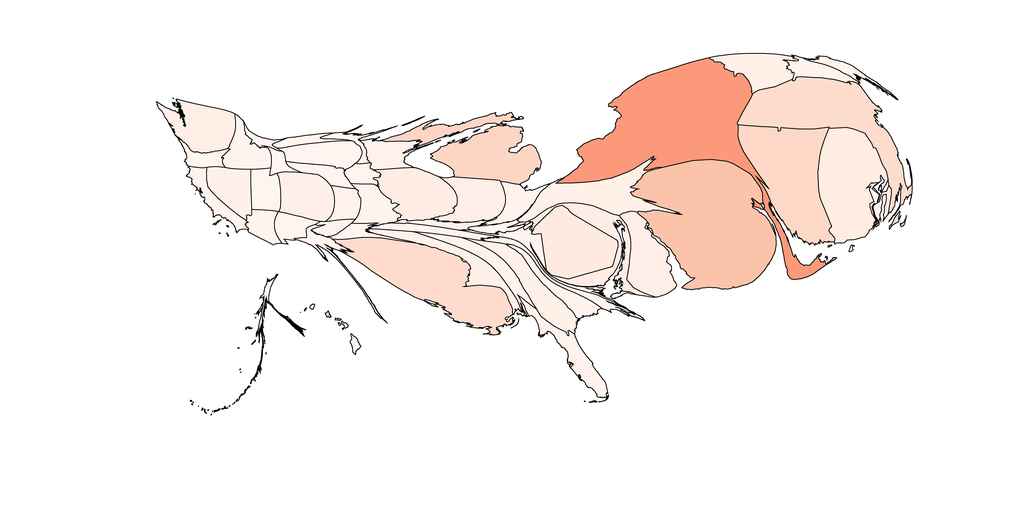

Source data for this figure (header and first rows):
1, 888.7399725491307, Alabama, 0.9995078815840062, 0.9504498269896194, 0.9264129181084199
2, 257.4, Alaska, 0.9999, 0.9582, 0.9375
3, 529.8, Arizona, 0.9996, 0.953, 0.9301
4, 354.9, Arkansas, 0.9999, 0.9582, 0.9375
5, 658.2, California, 0.9996, 0.953, 0.9301
6, 1457, Colorado, 0.9989, 0.9375, 0.908
7, 4426, Connecticut, 0.9943, 0.846, 0.7806
8, 1747, Delaware, 0.9988, 0.9349, 0.9043
9, 2555, District of Columbia, 0.998, 0.9194, 0.8821
10, 1074, Florida, 0.9995, 0.9504, 0.9264
11, 1486, Georgia, 0.999, 0.9401, 0.9116
12, 119.9, Hawaii, 1.0, 0.9608, 0.9412
13, 904.9, Idaho, 0.9996, 0.953, 0.9301
14, 2015, Illinois, 0.9985, 0.9298, 0.8969
15, 1424, Indiana, 0.9988, 0.9349, 0.9043
16, 365.1, Iowa, 0.9998, 0.9556, 0.9338
17, 544.1, Kansas, 0.9995, 0.9504, 0.9264
18, 319.5, Kentucky, 0.9995, 0.9504, 0.9264
19, 4812, Louisiana, 0.9951, 0.8597, 0.7987
20, 345.1, Maine, 0.9998, 0.9556, 0.9338
21, 1653, Maryland, 0.9985, 0.9298, 0.8969
22, 4712, Massachusetts, 0.9953, 0.8642, 0.8047
23, 3487, Michigan, 0.9938, 0.8369, 0.7685
24, 277.2, Minnesota, 0.9998, 0.9556, 0.9338
25, 1215, Mississippi, 0.9993, 0.9453, 0.919
26, 833, Missouri, 0.9996, 0.953, 0.9301
27, 185.4, Montana, 1.0, 0.9608, 0.9412
28, 492.6, Nebraska, 0.9999, 0.9582, 0.9375
29, 1086, Nevada, 0.9991, 0.9427, 0.9153
30, 573.1, New Hampshire, 0.9996, 0.953, 0.9301
31, 8338, New Jersey, 0.9899, 0.7641, 0.6721
32, 541, New Mexico, 0.9998, 0.9556, 0.9338
33, 9640, New York, 0.9882, 0.6009, 0.4796
34, 526, North Carolina, 0.9999, 0.9582, 0.9375
35, 304.5, North Dakota, 0.9999, 0.9582, 0.9375
36, 719.5, Ohio, 0.9995, 0.9504, 0.9264
37, 283.5, Oklahoma, 0.9995, 0.9504, 0.9264
38, 413.4, Oregon, 0.9998, 0.9556, 0.9338
39, 2163, Pennsylvania, 0.999, 0.9401, 0.9116
40, 3874, Rhode Island, 0.9983, 0.9246, 0.8895
41, 718.4, South Carolina, 0.9996, 0.953, 0.9301
42, 1069, South Dakota, 0.9999, 0.9582, 0.9375
43, 512.5, Tennessee, 0.9996, 0.953, 0.9301
44, 445.2, Texas, 0.9998, 0.9556, 0.9338
45, 736.2, Utah, 1.0, 0.9608, 0.9412
46, 1245, Vermont, 0.999, 0.9401, 0.9116
47, 696.5, Virginia, 0.9996, 0.953, 0.9301
48, 1709, Washington, 0.9986, 0.9324, 0.9006
49, 286.2, West Virginia, 0.9999, 0.9582, 0.9375
50, 796.8, Wisconsin, 0.9995, 0.9504, 0.9264
51, 258, Wyoming, 1.0, 0.9608, 0.9412
